Photos from the image-classification dataset "skeletal_output" in the GitHub repository Eva13-sys/smart_mirror. Its 5 classes are: downward dog pose, goddess pose, plank pose, tree pose, warrior 2 pose.

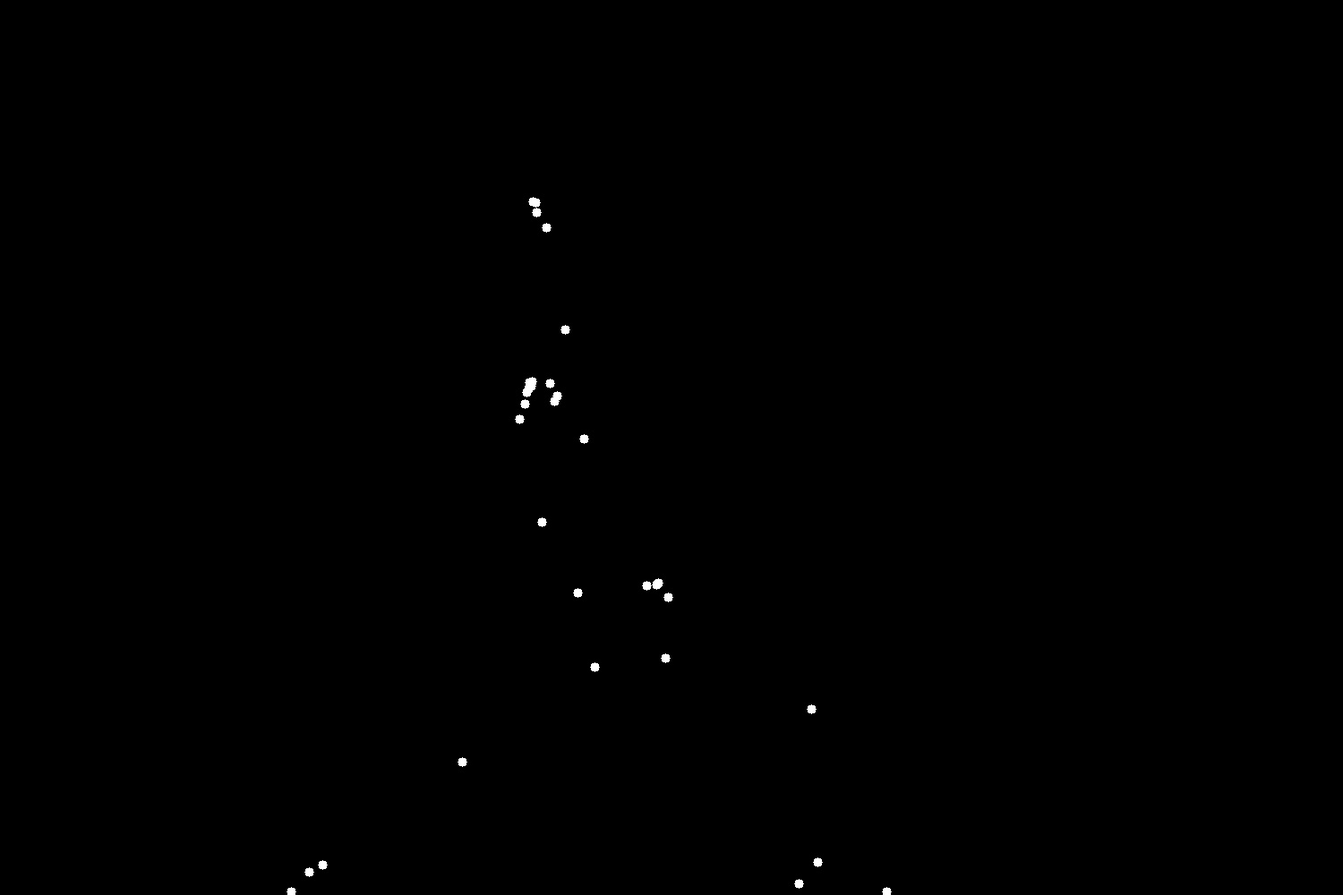
Label: warrior 2 pose

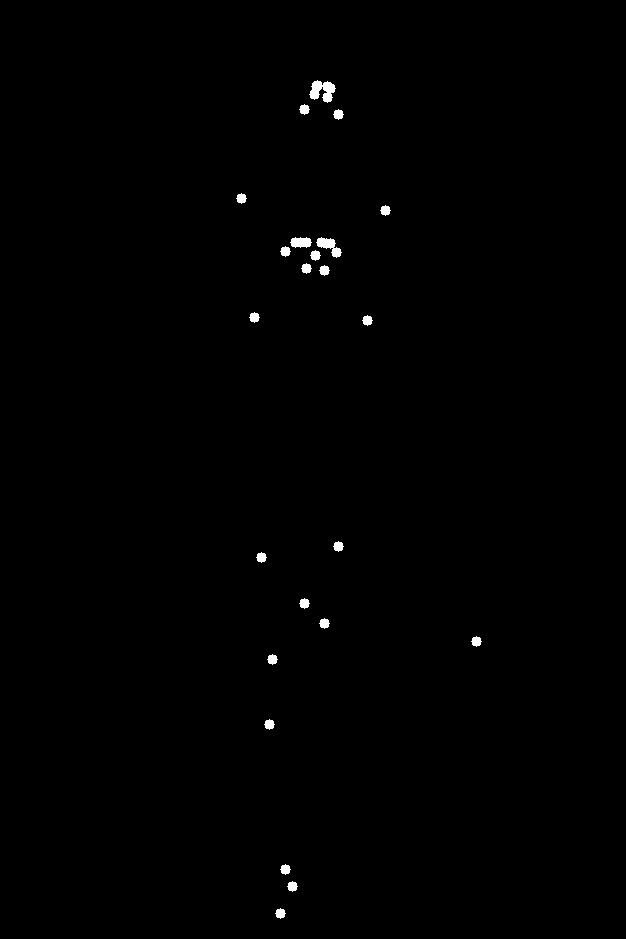
Label: tree pose

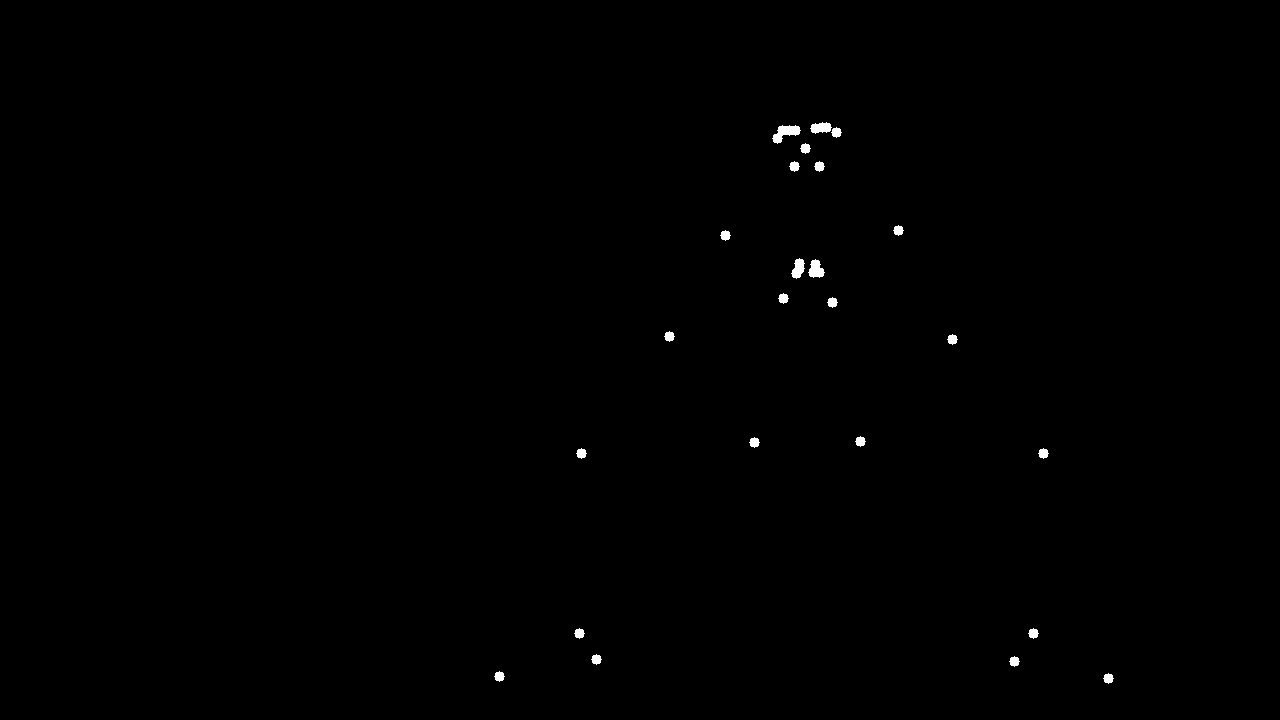
Label: goddess pose

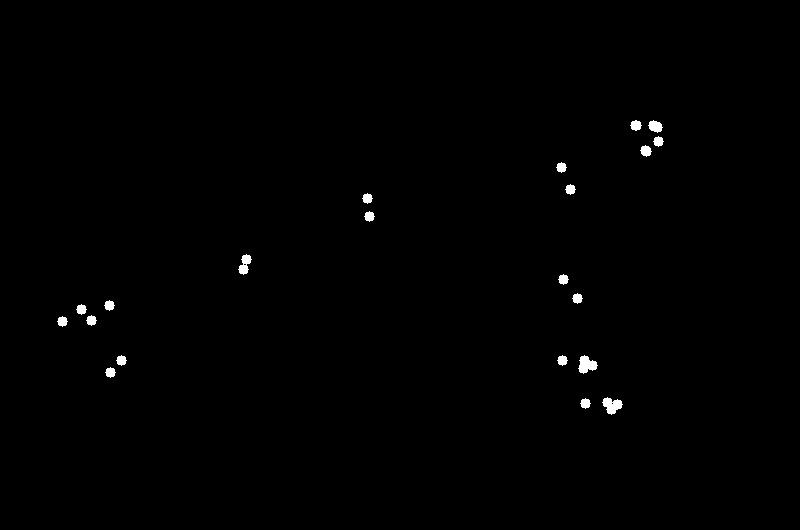
Label: plank pose

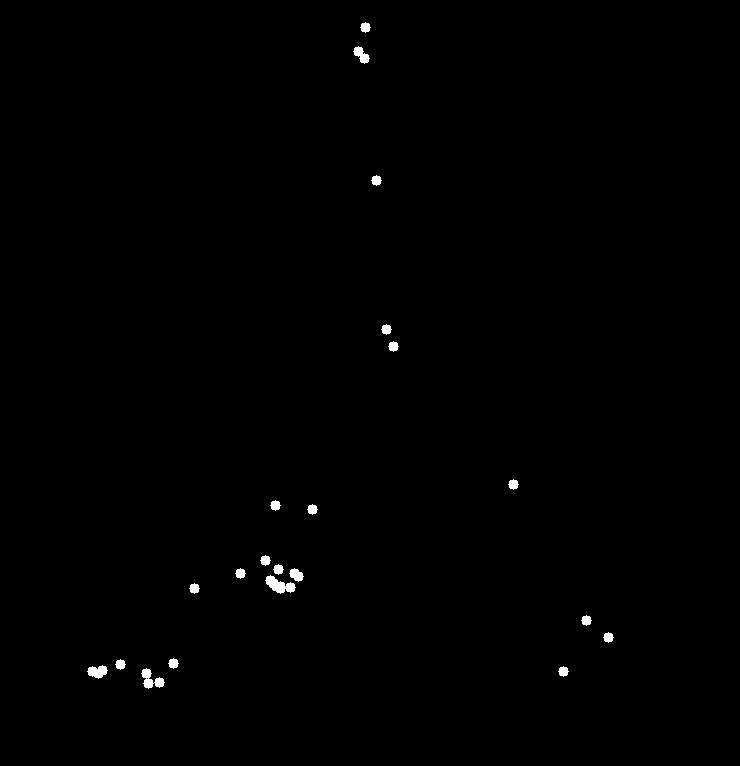
Label: downward dog pose

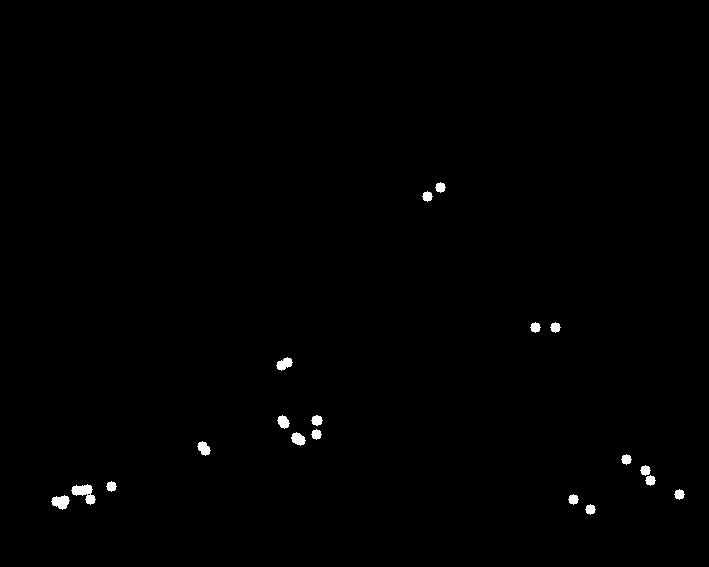
Label: downward dog pose
